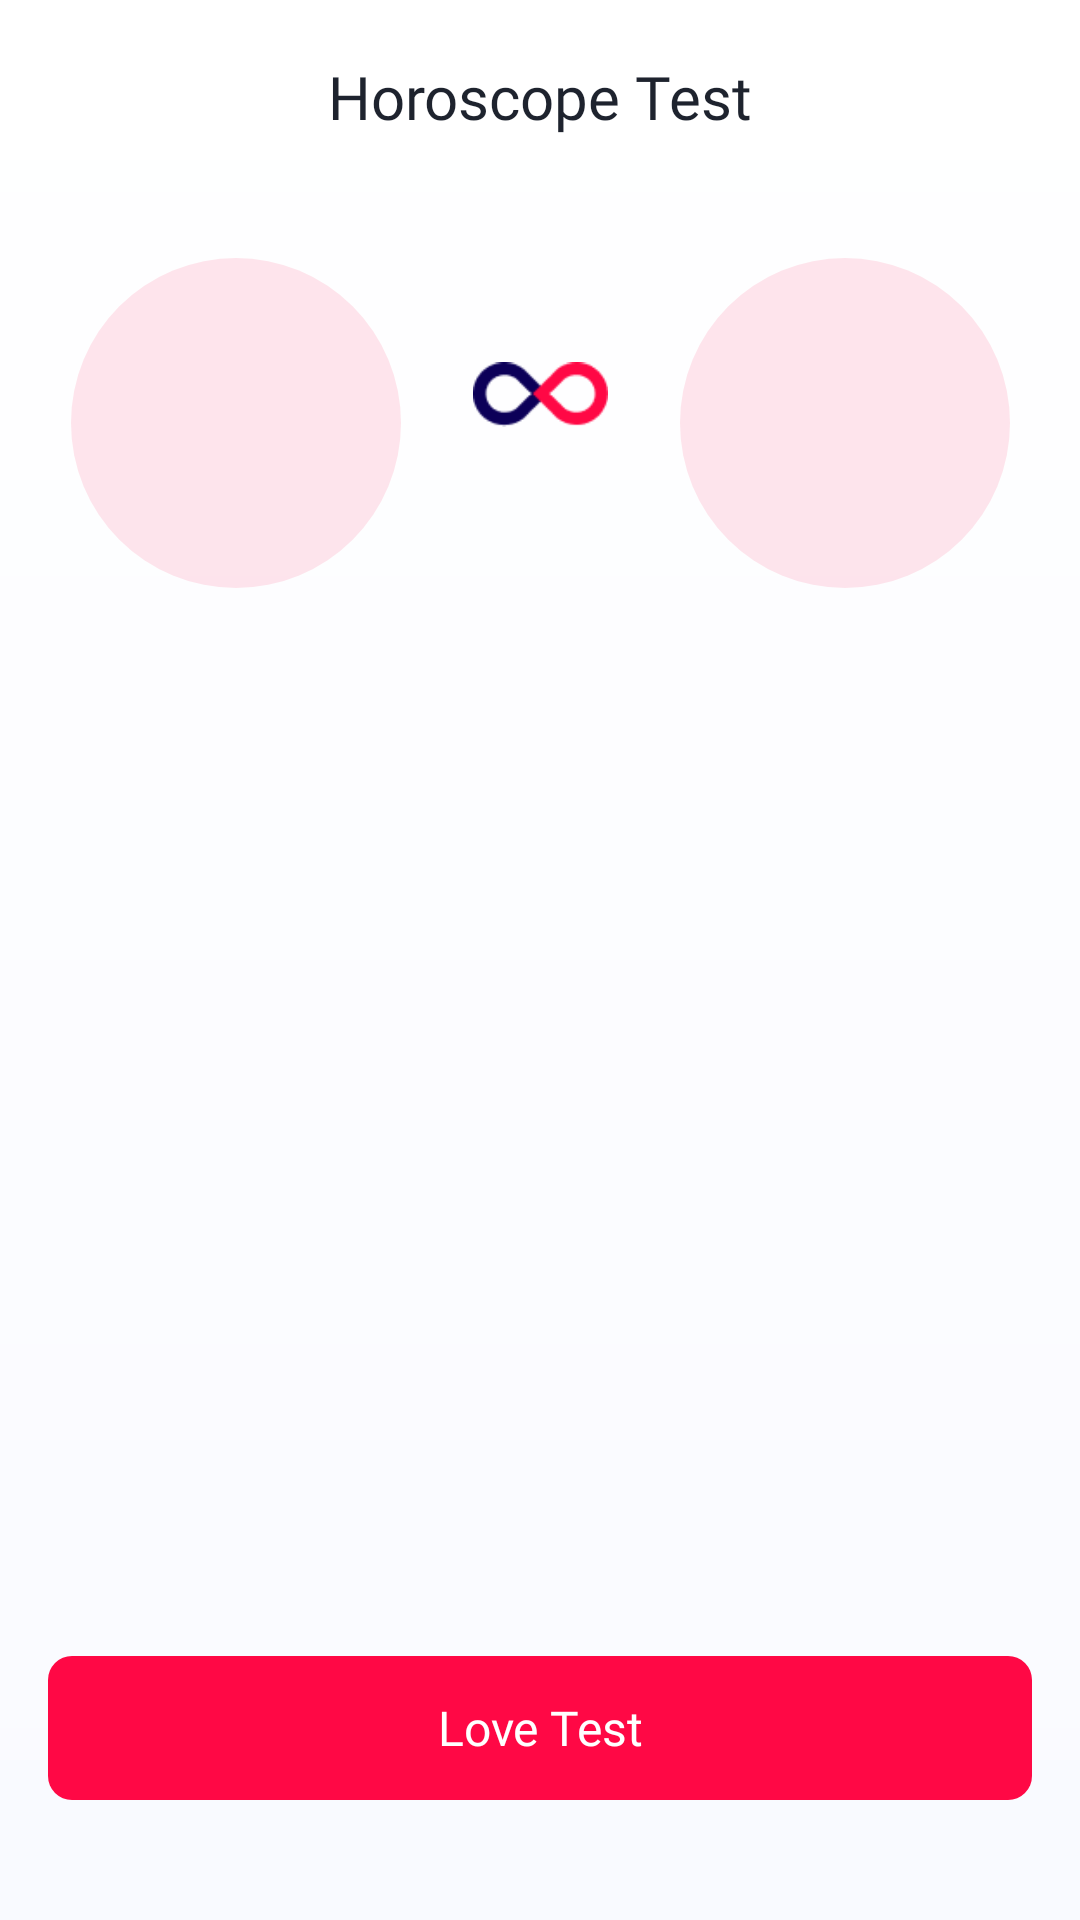

The Android layout XML behind this screen, and the referenced resources:
<!-- AndroidManifest.xml: application theme Theme.LoveTester -->
<!-- res/layout/activity_horoscope_test.xml -->
<?xml version="1.0" encoding="utf-8"?>
<androidx.constraintlayout.widget.ConstraintLayout
    xmlns:android="http://schemas.android.com/apk/res/android"
    xmlns:tools="http://schemas.android.com/tools"
    xmlns:app="http://schemas.android.com/apk/res-auto"
    android:layout_width="match_parent"
    android:layout_height="match_parent"
    android:background="@drawable/bg_splash">

    <ImageButton
        android:id="@+id/btnBack"
        style="@style/Widget.LoveTester.BackButton"
        android:contentDescription="@string/common_back"
        android:layout_width="48dp"
        android:layout_height="48dp"
        android:layout_marginStart="4dp"
        android:layout_marginTop="8dp"
        app:layout_constraintStart_toStartOf="parent"
        app:layout_constraintTop_toTopOf="parent" />

    <TextView
        android:id="@+id/tvTitle"
        android:layout_width="wrap_content"
        android:layout_height="wrap_content"
        android:text="@string/horoscope_test_title"
        android:textAppearance="@style/TextAppearance.LoveTester.ScreenTitle"
        app:layout_constraintTop_toTopOf="@id/btnBack"
        app:layout_constraintBottom_toBottomOf="@id/btnBack"
        app:layout_constraintStart_toStartOf="parent"
        app:layout_constraintEnd_toEndOf="parent" />


    <LinearLayout
        android:id="@+id/layoutZodiacPair"
        android:layout_width="wrap_content"
        android:layout_height="wrap_content"
        android:layout_marginTop="30dp"
        android:orientation="horizontal"
        android:gravity="top|center_horizontal"
        app:layout_constraintTop_toBottomOf="@id/btnBack"
        app:layout_constraintStart_toStartOf="parent"
        app:layout_constraintEnd_toEndOf="parent">

        
        <LinearLayout
            android:id="@+id/layoutYourZodiac"
            android:layout_width="110dp"
            android:layout_height="wrap_content"
            android:orientation="vertical"
            android:gravity="center_horizontal"
            android:clickable="true"
            android:focusable="true"
            android:foreground="?attr/selectableItemBackground">

            <FrameLayout
                android:layout_width="110dp"
                android:layout_height="110dp"
                android:background="@drawable/bg_zodiac_circle">

                <ImageView
                    android:id="@+id/ivYourZodiac"
                    android:layout_width="90dp"
                    android:layout_height="90dp"
                    android:layout_gravity="center"
                    android:src="@drawable/zodiac_aries"
                    android:contentDescription="@string/horoscope_test_your_zodiac" />

            </FrameLayout>

            <TextView
                android:id="@+id/tvYourZodiac"
                android:layout_width="wrap_content"
                android:layout_height="wrap_content"
                android:layout_marginTop="15dp"
                tools:text="Aries"
                android:textSize="16sp"
                android:textColor="@color/text_body"
                android:fontFamily="@font/plus_jakarta_sans_semibold" />

        </LinearLayout>

        
        <ImageView
            android:id="@+id/ivInfinity"
            android:layout_width="45dp"
            android:layout_height="45dp"
            android:layout_marginStart="24dp"
            android:layout_marginEnd="24dp"
            android:layout_marginTop="23dp"
            android:src="@drawable/ic_love_infinity"
            android:scaleType="fitCenter"
            android:contentDescription="@string/common_love_infinity" />

        
        <LinearLayout
            android:id="@+id/layoutPartnerZodiac"
            android:layout_width="110dp"
            android:layout_height="wrap_content"
            android:orientation="vertical"
            android:gravity="center_horizontal"
            android:clickable="true"
            android:focusable="true"
            android:foreground="?attr/selectableItemBackground">

            <FrameLayout
                android:layout_width="110dp"
                android:layout_height="110dp"
                android:background="@drawable/bg_zodiac_circle">

                <ImageView
                    android:id="@+id/ivPartnerZodiac"
                    android:layout_width="90dp"
                    android:layout_height="90dp"
                    android:layout_gravity="center"
                    android:src="@drawable/zodiac_aries"
                    android:contentDescription="@string/horoscope_test_partner_zodiac" />

            </FrameLayout>

            <TextView
                android:id="@+id/tvPartnerZodiac"
                android:layout_width="wrap_content"
                android:layout_height="wrap_content"
                android:layout_marginTop="15dp"
                tools:text="Aries"
                android:textSize="16sp"
                android:textColor="@color/text_body"
                android:fontFamily="@font/plus_jakarta_sans_semibold" />

        </LinearLayout>

    </LinearLayout>


    <com.google.android.material.button.MaterialButton
        android:id="@+id/btnLoveTest"
        android:layout_width="0dp"
        android:layout_height="48dp"
        android:layout_marginStart="16dp"
        android:layout_marginEnd="16dp"
        android:layout_marginBottom="40dp"
        android:text="@string/horoscope_test_button_love_test"
        app:layout_constraintBottom_toBottomOf="parent"
        app:layout_constraintStart_toStartOf="parent"
        app:layout_constraintEnd_toEndOf="parent" />

</androidx.constraintlayout.widget.ConstraintLayout>
<!-- resources referenced by this layout -->
<resources>
  <color name="text_body">#4B4F58</color>
  <!-- drawable bg_splash (drawable) -->
  <shape xmlns:android="http://schemas.android.com/apk/res/android"
      android:shape="rectangle">
  
      <gradient
          android:startColor="@color/splash_gradient_start"
          android:endColor="@color/splash_gradient_end"
          android:angle="270" />
  
  </shape>
  <!-- drawable bg_zodiac_circle (drawable) -->
  <shape xmlns:android="http://schemas.android.com/apk/res/android"
      android:shape="oval">
  
      <solid android:color="@color/primary_10" />
  
  </shape>
  <string name="common_back">Back</string>
  <string name="common_love_infinity">Love infinity</string>
  <string name="horoscope_test_button_love_test">Love Test</string>
  <string name="horoscope_test_partner_zodiac">Partner zodiac</string>
  <string name="horoscope_test_title">Horoscope Test</string>
  <string name="horoscope_test_your_zodiac">Your zodiac</string>
  <style name="TextAppearance.LoveTester.ScreenTitle" parent="">
          <item name="android:textSize">@dimen/text_screen_title</item>
          <item name="android:fontFamily">@font/plus_jakarta_sans_semibold</item>
          <item name="android:textColor">@color/text_title</item>
      </style>
  <style name="Widget.LoveTester.BackButton" parent="">
          <item name="android:src">@drawable/ic_arrow_left</item>
          <item name="android:background">?attr/selectableItemBackgroundBorderless</item>
          <item name="android:scaleType">centerInside</item>
          <item name="android:padding">12dp</item>
          <item name="android:contentDescription">@string/common_back</item>
          <item name="tint">@color/text_body</item>
      </style>
  <style name="Theme.LoveTester" parent="Base.Theme.LoveTester" />
  <color name="splash_gradient_start">#FFFFFF</color>
  <color name="splash_gradient_end">#F9FAFF</color>
  <color name="primary_10">#1AFF0845</color>
  <dimen name="text_screen_title">20sp</dimen>
  <color name="text_title">#1E232E</color>
  <style name="Base.Theme.LoveTester" parent="Theme.Material3.Light.NoActionBar">
          <item name="materialButtonStyle">@style/Widget.LoveTester.Button.Filled</item>
          <item name="bottomSheetDialogTheme">@style/ThemeOverlay.LoveTester.BottomSheetDialog</item>
          
          <item name="android:forceDarkAllowed" tools:targetApi="29">false</item>
      </style>
  <style name="ThemeOverlay.LoveTester.BottomSheetDialog" parent="ThemeOverlay.Material3.BottomSheetDialog">
          <item name="bottomSheetStyle">@style/Widget.LoveTester.BottomSheet</item>
      </style>
  <dimen name="height_button">48dp</dimen>
  <dimen name="text_button">16sp</dimen>
  <color name="white">#FFFFFFFF</color>
  <color name="primary">#FF0845</color>
  <dimen name="radius_button">8dp</dimen>
  <style name="Widget.LoveTester.BottomSheet" parent="Widget.Material3.BottomSheet">
          <item name="backgroundTint">@color/white</item>
          <item name="shapeAppearanceOverlay">@style/ShapeAppearance.LoveTester.BottomSheet</item>
      </style>
  <style name="ShapeAppearance.LoveTester.BottomSheet" parent="">
          <item name="cornerFamily">rounded</item>
          <item name="cornerSizeTopLeft">16dp</item>
          <item name="cornerSizeTopRight">16dp</item>
          <item name="cornerSizeBottomLeft">0dp</item>
          <item name="cornerSizeBottomRight">0dp</item>
      </style>
</resources>
